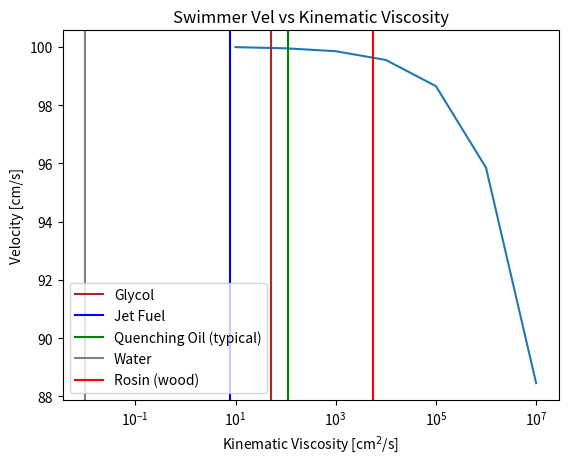

The script that saved this image:
# -*- coding: utf-8 -*-
"""
[redacted]

[redacted]
"""

import numpy as np 
import matplotlib.pyplot as plt

nu_val = 1

#use this function to solve for u numerically for a range of nu values
def f(u): 
    return 10000*(u**3)+500*(u**(5/2))*((nu_val*0.01)**(1/2))-(9.8*10**9)

# Manually calculated f(u) as was experiencing buggy fsolve with collaborators... 

pow_1 = 99.99
pow_2 = 99.95
pow_3 = 99.85
pow_4 = 99.55
pow_5 = 98.65
pow_6 = 95.85
pow_7 = 88.45

#Plot with some Common Fluids
# Reference for Kinematic Viscosity Values from  https://www.engineersedge.com/fluid_flow/kinematic-viscosity-table.htm

xVal = np.linspace(1,10**4)

plt.xscale('log')
plt.xlabel('Kinematic Viscosity [cm$^{2}$/s]')
plt.ylabel('Velocity [cm/s]')
plt.title('Swimmer Vel vs Kinematic Viscosity')

plt.plot(np.array([np.power(10,1), np.power(10,2), np.power(10,3), np.power(10,4), np.power(10,5), np.power(10,6), np.power(10,7)]), np.array([pow_1, pow_2, pow_3, pow_4, pow_5, pow_6, pow_7]))

plt.axvline(x=52, color='brown',label = "Glycol")
plt.axvline(x=7.9, color='blue',label = "Jet Fuel")
plt.axvline(x=110, color='green',label = "Quenching Oil (typical)")
plt.axvline(x=0.01, color='grey',label = "Water")
plt.axvline(x=5640, color='red',label = "Rosin (wood)")

plt.legend()
plt.show